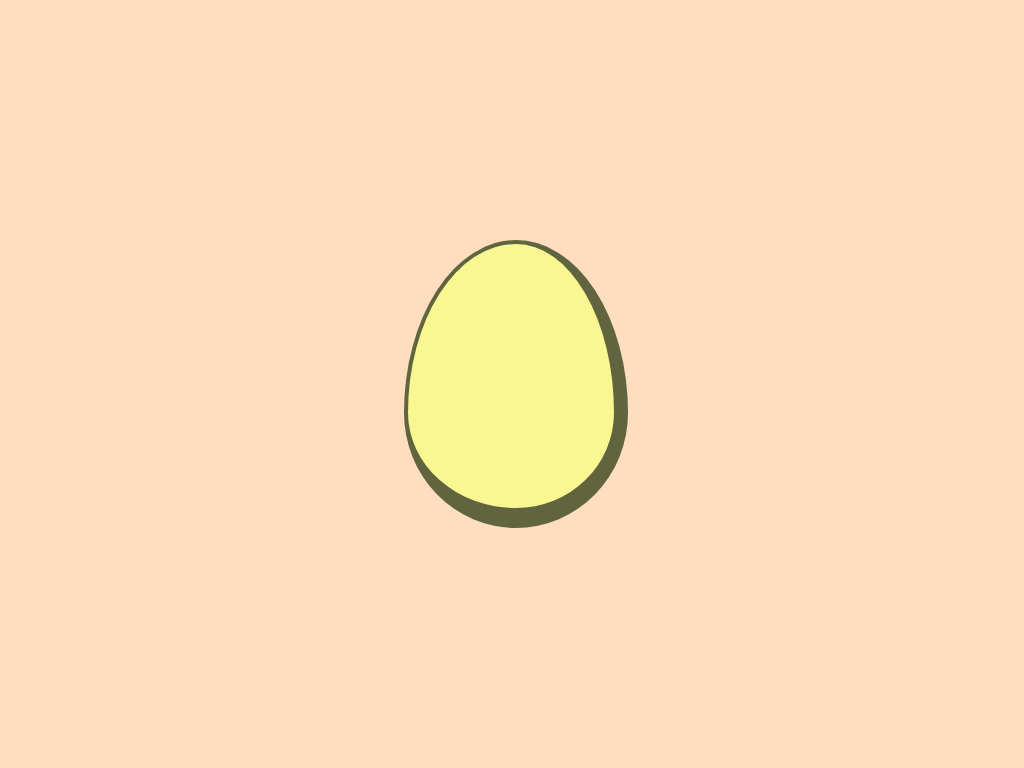

Here is a drawing made with CSS. Write the source that renders it.

<!-- file: index.html -->
<!DOCTYPE html>
<html lang="en">
<head>
  <meta charset="UTF-8">
  <title>Avocado</title>
  <link rel="stylesheet" href="style1.css">
</head>
<body>

<div class="container">
  <div class="avocado">
    <div class="fruit">
      <div class="fruit shape">
        <div class="pit">
          <div class="pit shadow"></div>
        </div>
      </div>
    </div>
  </div>
</div>

</body>
</html>

/* file: style1.css */
*, *:before, *:after {
    box-sizing: border-box;
  }
  html, body {
   min-height: 100vh;
   display: grid;
   }

  body {
    margin: 0;
    display: flex;
    flex: 1;
    align-items: center;
    justify-content: center;
    background: #ffddbf;
  }
  .container {
    margin: auto;
    width: 14.5rem;
    height: 18rem;
  }
  .fruit {
    position: absolute;
  }
  .fruit.shape {
    left: 0.5rem;
    width: 14rem;
    height: 18rem;
    background: #faf691;
    border-top: 0.3rem solid;
  border-left: 0.3rem solid;
  border-right: 0.9rem solid;
  border-bottom: 1.3rem solid;
  border-color: #60653f;
  border-radius: 50% / 60% 60% 40% 40%;
  }
